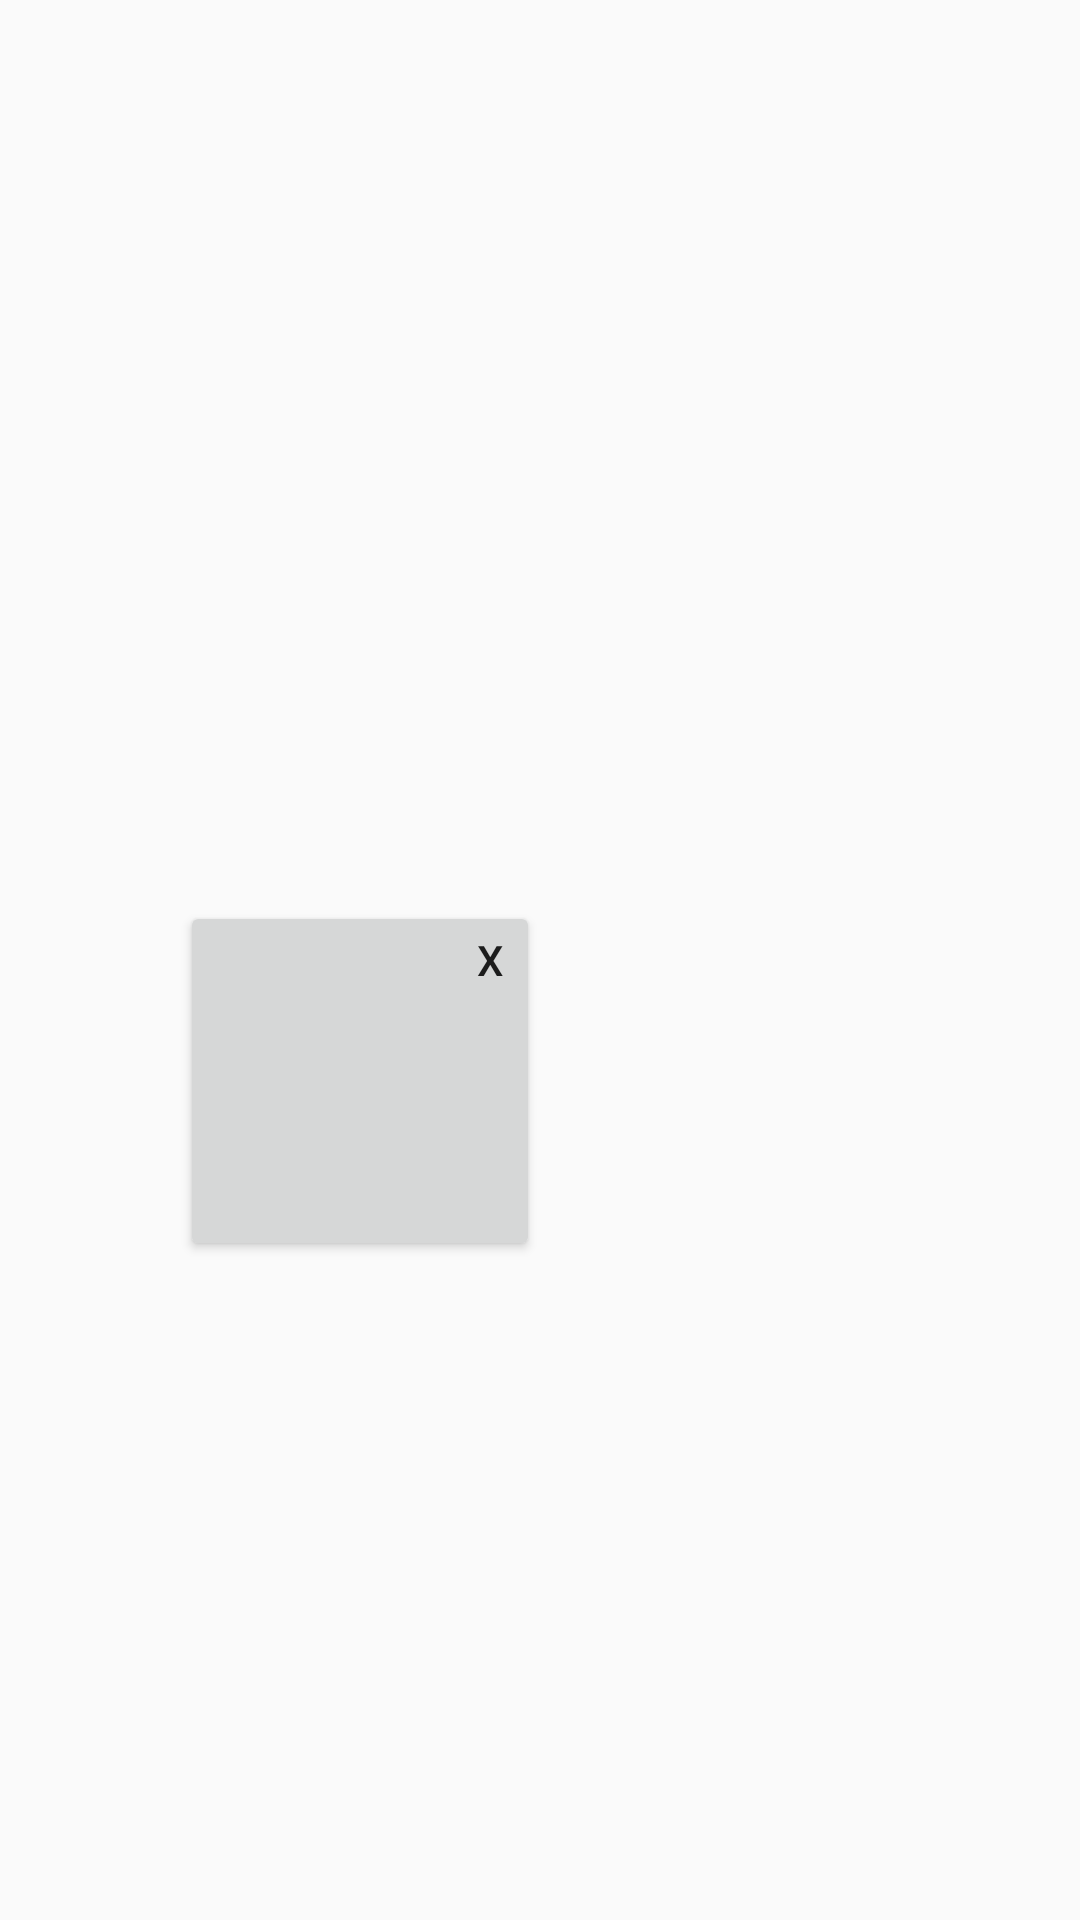

Android layout source for this screen:
<!-- AndroidManifest.xml: application theme AppTheme -->
<!-- res/layout/ingredientlistitem.xml -->
<?xml version="1.0" encoding="utf-8"?>
<LinearLayout
    xmlns:android="http://schemas.android.com/apk/res/android"
    android:orientation="horizontal"
    android:layout_width="match_parent"
    android:layout_height="match_parent">
    <TextView
        android:id="@+id/ingredientListItemNumber"
        android:layout_width="60dp"
        android:layout_height="60dp" />
    <TextView
android:id="@+id/ingredientListItemName"
    android:layout_width="wrap_content"
    android:layout_height="match_parent"
    android:gravity="center"/>

    <Button
        android:layout_width="120dp"
        android:layout_height="120dp"
        android:gravity="end"
        android:text="X"
        android:id="@+id/ingredientListItemDeleteButton"/>
</LinearLayout>
<!-- resources referenced by this layout -->
<resources>
  <style name="AppTheme" parent="Theme.AppCompat.Light.DarkActionBar">
          
          <item name="colorPrimary">@color/colorPrimary</item>
          <item name="colorPrimaryDark">@color/colorPrimaryDark</item>
          <item name="colorAccent">@color/colorAccent</item>
      </style>
  <color name="colorPrimary">#3F51B5</color>
  <color name="colorPrimaryDark">#303F9F</color>
  <color name="colorAccent">#FF4081</color>
</resources>
